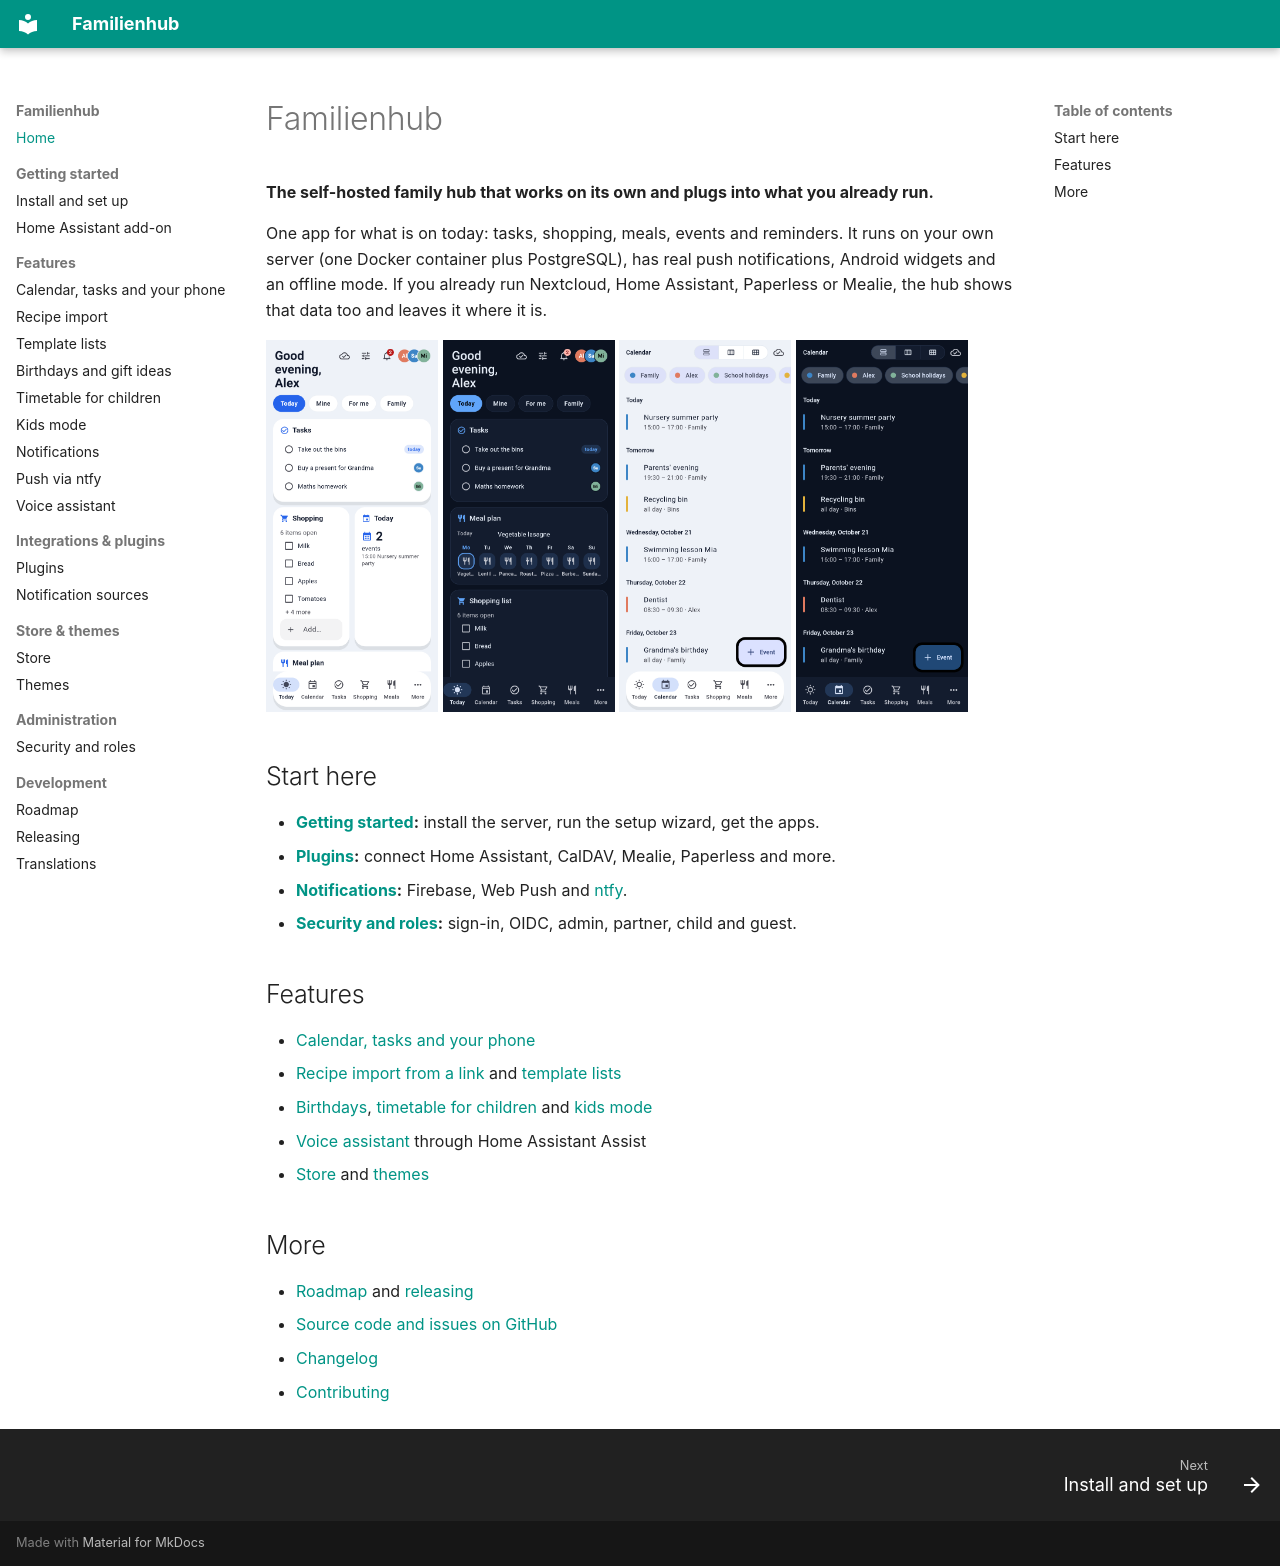

repository: Brottuetchen/familienhub · page: index.html · generator: mkdocs

# Familienhub

**The self-hosted family hub that works on its own and plugs into what you already run.**

One app for what is on today: tasks, shopping, meals, events and reminders. It runs on your own server (one Docker container plus PostgreSQL), has real push notifications, Android widgets and an offline mode. If you already run Nextcloud, Home Assistant, Paperless or Mealie, the hub shows that data too and leaves it where it is.

<p>
<img src="screenshots/en/today-light.png" width="23%" alt="Today"> <img src="screenshots/en/today-dark.png" width="23%" alt="Today, dark"> <img src="screenshots/en/calendar-light.png" width="23%" alt="Calendar"> <img src="screenshots/en/calendar-dark.png" width="23%" alt="Calendar, dark">
</p>

## Start here

- **[Getting started](getting-started.md):** install the server, run the setup wizard, get the apps.
- **[Plugins](plugins.md):** connect Home Assistant, CalDAV, Mealie, Paperless and more.
- **[Notifications](notifications.md):** Firebase, Web Push and [ntfy](ntfy.md).
- **[Security and roles](security.md):** sign-in, OIDC, admin, partner, child and guest.

## Features

- [Calendar, tasks and your phone](calendar.md)
- [Recipe import from a link](recipe-import.md) and [template lists](templates.md)
- [Birthdays](birthdays.md), [timetable for children](timetable.md) and [kids mode](kids-mode.md)
- [Voice assistant](voice-assistant.md) through Home Assistant Assist
- [Store](store.md) and [themes](themes.md)

## More

- [Roadmap](roadmap.md) and [releasing](releasing.md)
- [Source code and issues on GitHub](https://github.com/Brottuetchen/familienhub)
- [Changelog](https://github.com/Brottuetchen/familienhub/blob/main/CHANGELOG.md)
- [Contributing](https://github.com/Brottuetchen/familienhub/blob/main/CONTRIBUTING.md)
